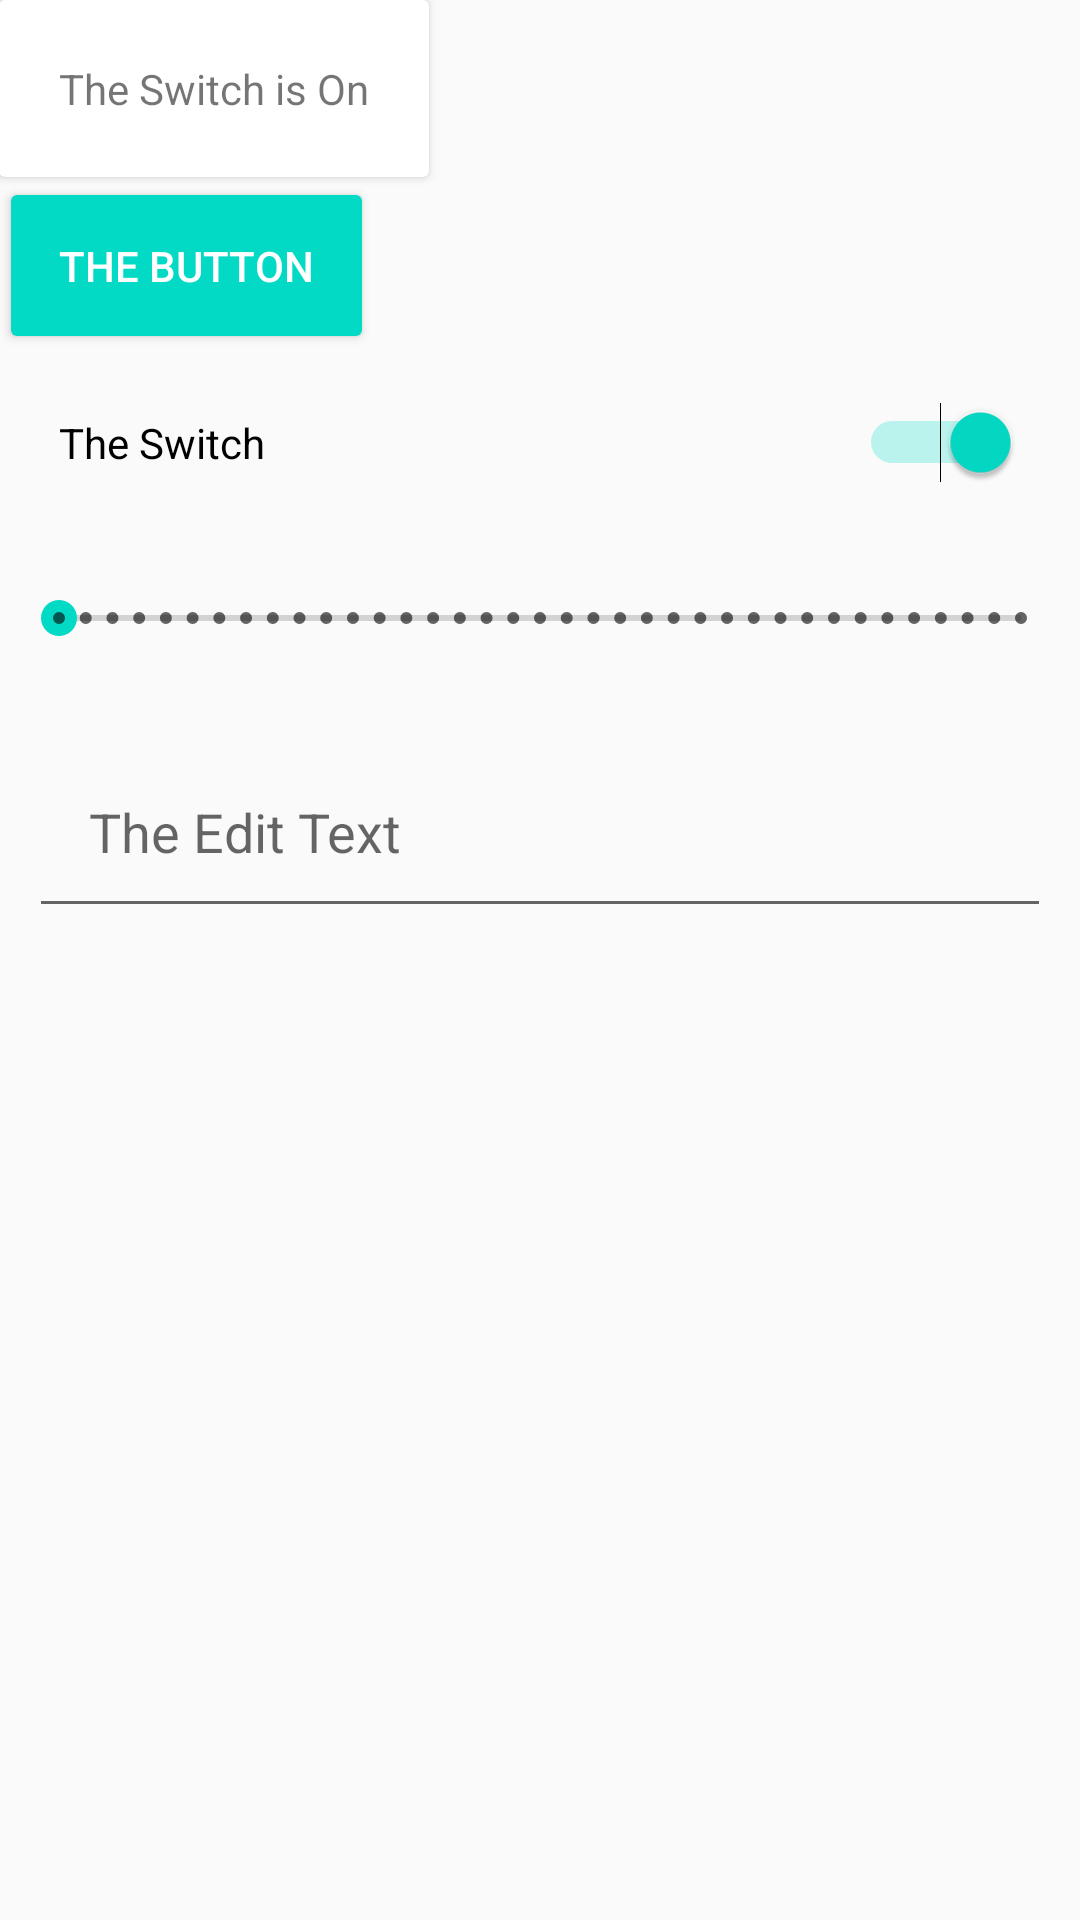

Layout XML and referenced resources for this Android screen:
<!-- AndroidManifest.xml: application theme AppTheme -->
<!-- res/layout/activity_main.xml -->
<?xml version="1.0" encoding="utf-8"?>
<LinearLayout
        xmlns:android="http://schemas.android.com/apk/res/android"
        xmlns:tools="http://schemas.android.com/tools"
        android:id="@+id/activity_main"
        android:layout_height="match_parent"
        android:layout_width="match_parent"
        android:clipToPadding="false"
        android:orientation="vertical"
        android:paddingBottom="@dimen/activity_vertical_margin"
        android:paddingLeft="@dimen/activity_horizontal_margin"
        android:paddingRight="@dimen/activity_horizontal_margin"
        android:paddingTop="@dimen/activity_vertical_margin"
        tools:context="com.antechdevelopment.androidexample.MainActivity">


    <android.support.v7.widget.CardView
            android:layout_height="wrap_content"
            android:layout_width="wrap_content">

        <TextView
                android:id="@+id/the_label"
                android:layout_height="wrap_content"
                android:layout_width="wrap_content"
                android:layout_margin="20dp"
                android:text="The Switch is On" />

    </android.support.v7.widget.CardView>

    <Button
            android:id="@+id/the_button"
            android:layout_height="wrap_content"
            android:layout_width="wrap_content"
            android:elevation="3dp"
            android:padding="20dp"
            android:text="The Button"
            style="@style/Base.Widget.AppCompat.Button.Colored" />

    <Switch
            android:id="@+id/the_switch"
            android:layout_height="wrap_content"
            android:layout_width="match_parent"
            android:checked="true"
            android:padding="20dp"
            android:text="The Switch" />

    <SeekBar
            android:id="@+id/the_seek_bar"
            android:layout_height="wrap_content"
            android:layout_width="match_parent"
            android:max="36"
            android:padding="20dp"
            android:progress="0"
            style="@style/Widget.AppCompat.SeekBar.Discrete" />

    <EditText
            android:id="@+id/the_edit_text"
            android:layout_height="wrap_content"
            android:layout_width="match_parent"
            android:layout_margin="10dp"
            android:hint="The Edit Text"
            android:padding="20dp" />

</LinearLayout>
<!-- resources referenced by this layout -->
<resources>
  <style name="AppTheme" parent="Theme.AppCompat.Light.DarkActionBar">
  		
  		<item name="colorPrimary">@color/colorPrimary</item>
  		<item name="colorPrimaryDark">@color/colorPrimaryDark</item>
  		<item name="colorAccent">@color/colorAccent</item>
  	</style>
  <!-- not gathered from this repository: default colours our renderer supplied (Android Studio template values) -->
  <color name="colorPrimary">#FF6200EE</color>
  <color name="colorPrimaryDark">#FF3700B3</color>
  <color name="colorAccent">#FF03DAC5</color>
</resources>
